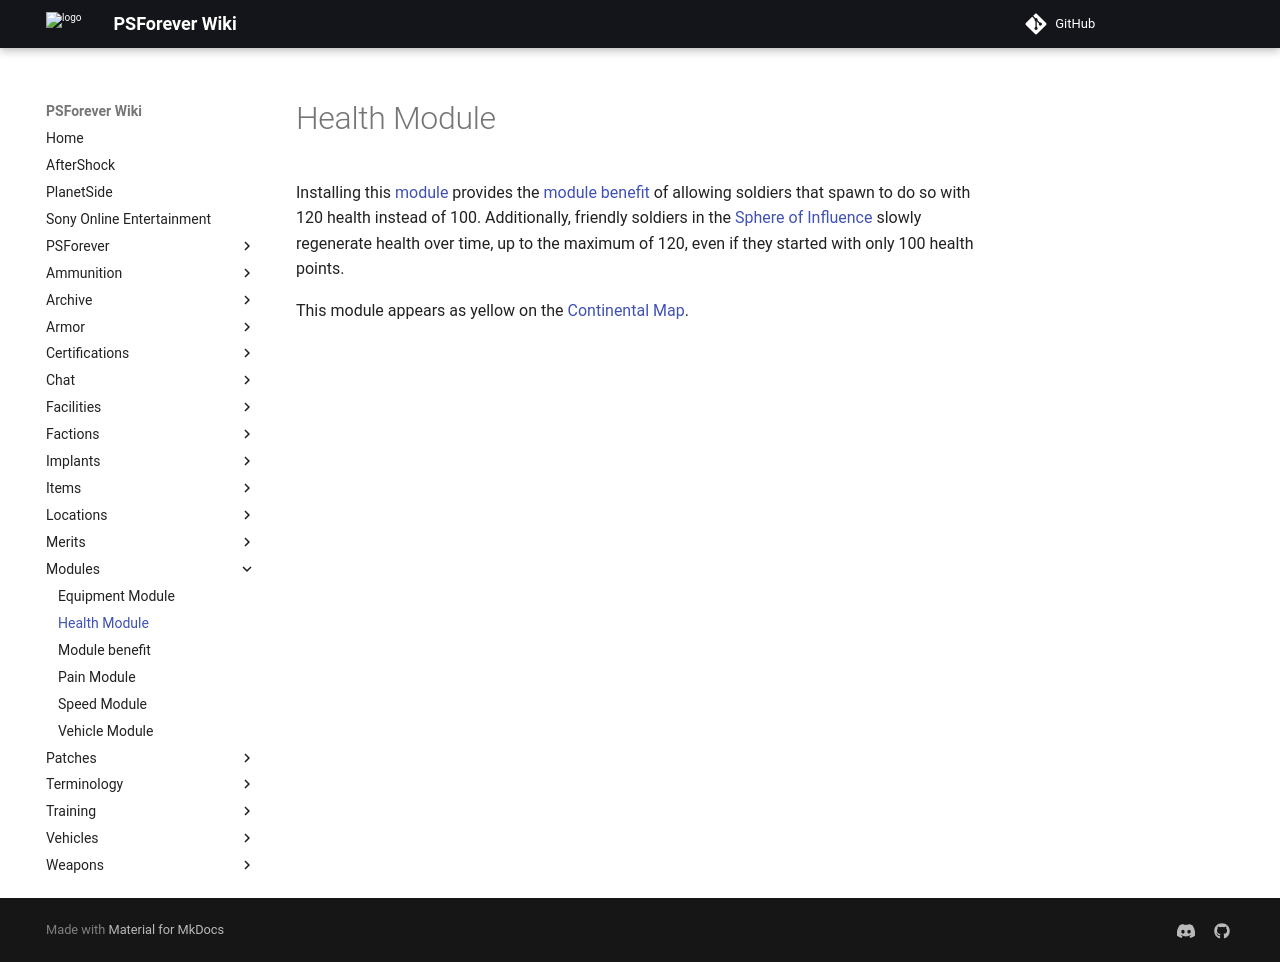

repository: psforever/wiki · page: modules/Health_Module/index.html · generator: mkdocs

# Health Module

Installing this [module](index.md) provides the
[module benefit](Module_benefit.md) of allowing soldiers that spawn to do
so with 120 health instead of 100. Additionally, friendly soldiers in the
[Sphere of Influence](../locations/Sphere_of_Influence.md) slowly regenerate
health over time, up to the maximum of 120, even if they started with only 100
health points.

This module appears as yellow on the
[Continental Map](../terminology/Continental_Map.md).
